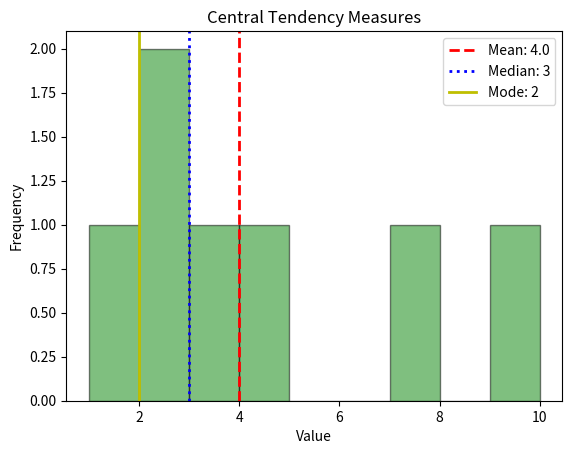

Here is the Python script that generated this plot:
import matplotlib.pyplot as plt

data = [1, 2, 2, 3, 4, 7, 9]

# Calculate mean, median, and mode
mean = sum(data) / len(data)
median = sorted(data)[len(data) // 2]
mode = max(set(data), key=data.count)

# Create histogram
plt.hist(
    data,
    bins=range(1, 11),
    alpha=0.5,
    color='g',
    edgecolor='black'
)

# Plot mean, median, and mode
plt.axvline(
    mean,
    color='r',
    linestyle='dashed',
    linewidth=2,
    label=f'Mean: {mean}'
)

plt.axvline(
    median,
    color='b',
    linestyle='dotted',
    linewidth=2,
    label=f'Median: {median}'
)

plt.axvline(
    mode,
    color='y',
    linestyle='solid',
    linewidth=2,
    label=f'Mode: {mode}'
)

plt.legend()

plt.title('Central Tendency Measures')
plt.xlabel('Value')
plt.ylabel('Frequency')

plt.show()
